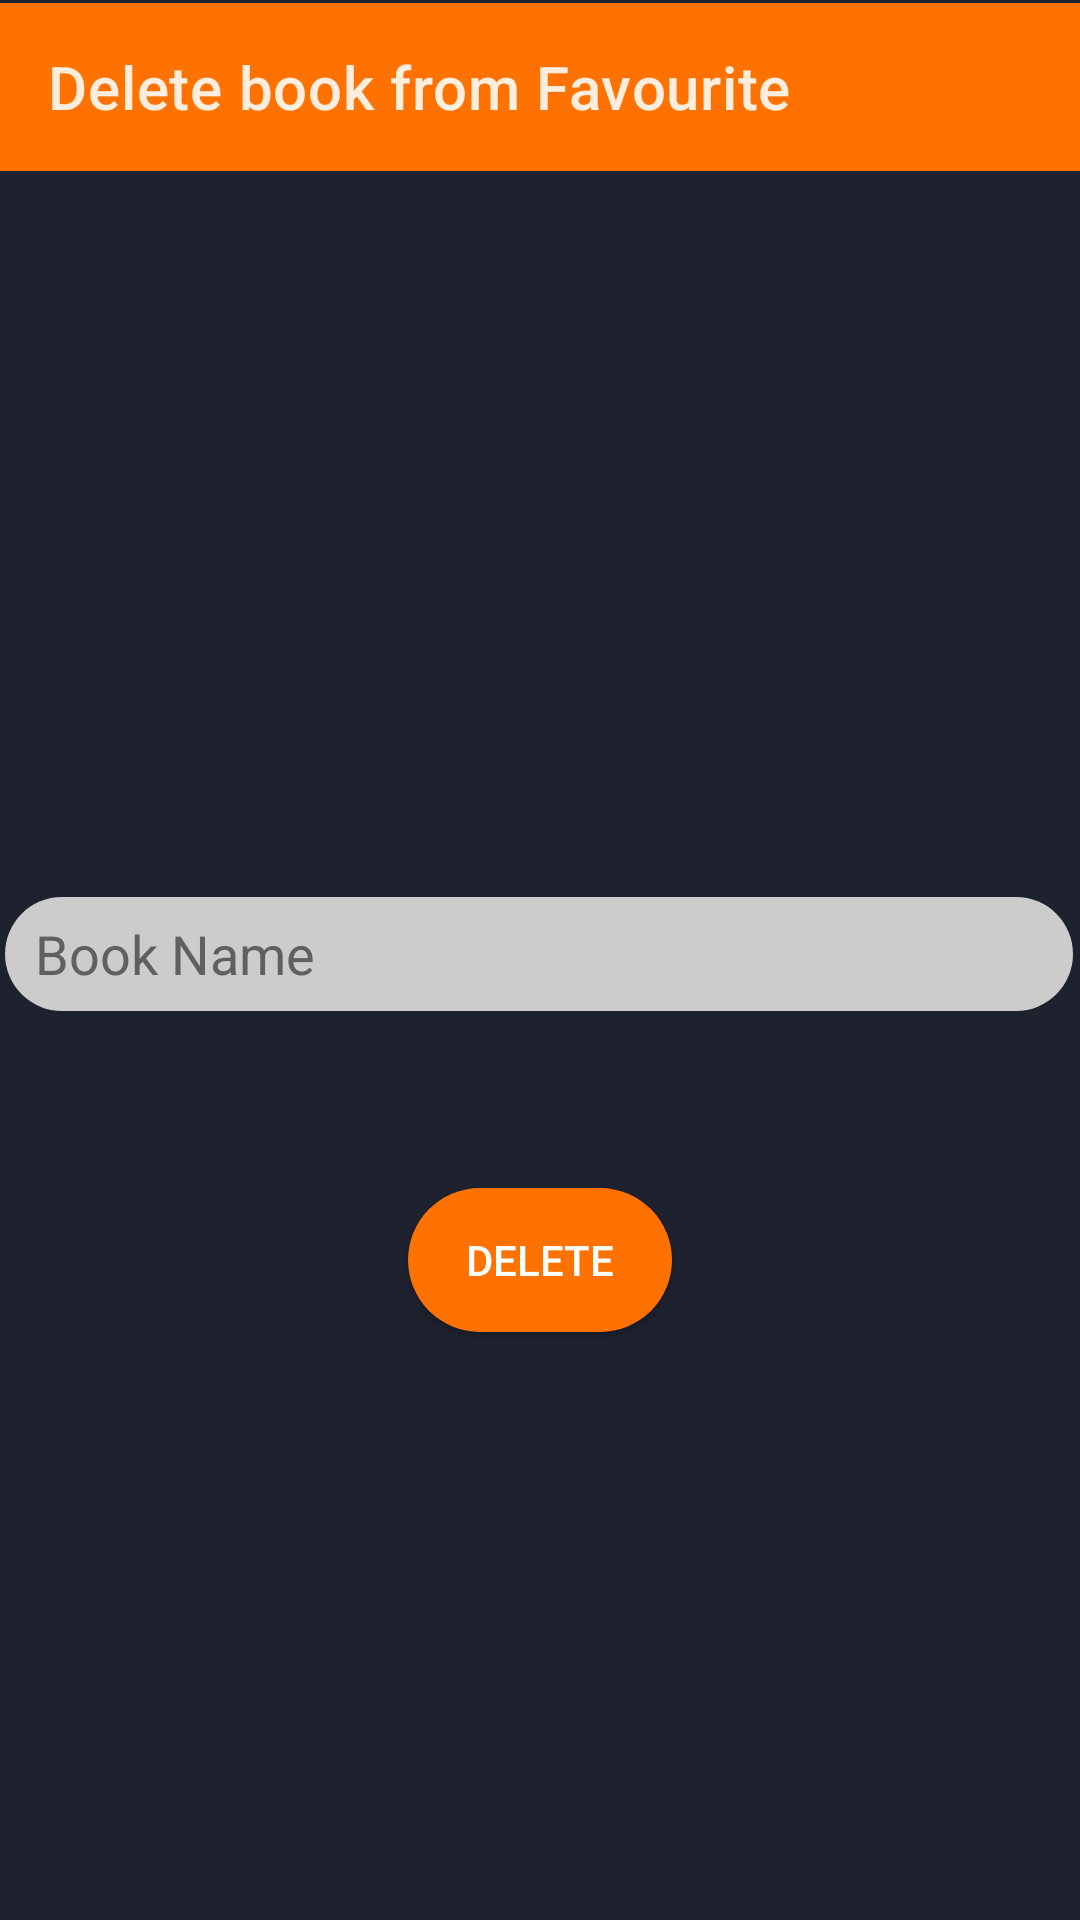

Produce the Android XML layout that renders to this screen, including the resource entries it uses.
<!-- AndroidManifest.xml: application theme Theme.Travel -->
<!-- res/layout/activity_delete.xml -->
<?xml version="1.0" encoding="utf-8"?>
<androidx.constraintlayout.widget.ConstraintLayout xmlns:android="http://schemas.android.com/apk/res/android"
    xmlns:app="http://schemas.android.com/apk/res-auto"
    xmlns:tools="http://schemas.android.com/tools"
    android:layout_width="match_parent"
    android:layout_height="match_parent"
    android:background="@color/blue"
    tools:context=".BookData.Delete">

    <EditText
        android:id="@+id/delete_fild"
        android:layout_width="356dp"
        android:layout_height="38dp"
        android:layout_marginStart="27dp"
        android:layout_marginLeft="27dp"
        android:layout_marginTop="242dp"
        android:layout_marginEnd="28dp"
        android:layout_marginRight="28dp"
        android:background="@drawable/text_red"
        android:ems="10"
        android:hint="Book Name"
        android:inputType="textPersonName"
        android:textColor="@color/blue"
        android:textColorHint="@color/darkgray"
        app:layout_constraintEnd_toEndOf="parent"
        app:layout_constraintStart_toStartOf="parent"
        app:layout_constraintTop_toBottomOf="@+id/toolbar" />

    <Button
        android:id="@+id/delete_btn"
        android:layout_width="wrap_content"
        android:layout_height="wrap_content"
        android:layout_marginStart="162dp"
        android:layout_marginLeft="162dp"
        android:layout_marginTop="59dp"
        android:layout_marginEnd="162dp"
        android:layout_marginRight="162dp"
        android:background="@drawable/buttom_red1"
        android:text="Delete"
        app:backgroundTint="@color/orange"
        app:layout_constraintEnd_toEndOf="parent"
        app:layout_constraintStart_toStartOf="parent"
        app:layout_constraintTop_toBottomOf="@+id/delete_fild" />

    <androidx.appcompat.widget.Toolbar
        android:id="@+id/toolbar"
        android:layout_width="match_parent"
        android:layout_height="wrap_content"
        android:layout_marginTop="1dp"
        android:background="@color/orange"
        android:minHeight="?attr/actionBarSize"
        android:theme="?attr/actionBarTheme"
        app:layout_constraintEnd_toEndOf="parent"
        app:layout_constraintStart_toStartOf="parent"
        app:layout_constraintTop_toTopOf="parent"
        app:title="Delete book from Favourite  " />
</androidx.constraintlayout.widget.ConstraintLayout>
<!-- resources referenced by this layout -->
<resources>
  <color name="blue">#1e222e</color>
  <color name="darkgray">#606061</color>
  <color name="orange">#ff7200</color>
  <!-- drawable buttom_red1 (drawable) -->
  <?xml version="1.0" encoding="utf-8"?>
  <shape xmlns:android="http://schemas.android.com/apk/res/android"
      android:shape="rectangle">
      <solid android:color="@color/orange"/>
      <corners android:radius="100dp"/>
  
  </shape>
  <!-- drawable text_red (drawable) -->
  <?xml version="1.0" encoding="utf-8"?>
  <shape xmlns:android="http://schemas.android.com/apk/res/android"
      android:shape="rectangle">
  
      <solid android:color="@color/gray"/>
      <corners android:radius="100dp"/>
      <padding android:left="10dp"/>
  
  </shape>
  <style name="Theme.Travel" parent="Theme.MaterialComponents.NoActionBar">
          
          <item name="colorPrimary">@color/purple_500</item>
          <item name="colorPrimaryVariant">@color/orange</item>
          <item name="colorOnPrimary">@color/white</item>
          
          <item name="colorSecondary">@color/teal_200</item>
          <item name="colorSecondaryVariant">@color/teal_700</item>
          <item name="colorOnSecondary">@color/orange</item>
          
          <item name="android:statusBarColor" tools:targetApi="l">?attr/colorPrimaryVariant</item>
          
      </style>
  <color name="gray">#cccccc</color>
  <color name="purple_500">#FF6200EE</color>
  <color name="white">#FFFFFFFF</color>
  <color name="teal_200">#FF03DAC5</color>
  <color name="teal_700">#FF018786</color>
</resources>
